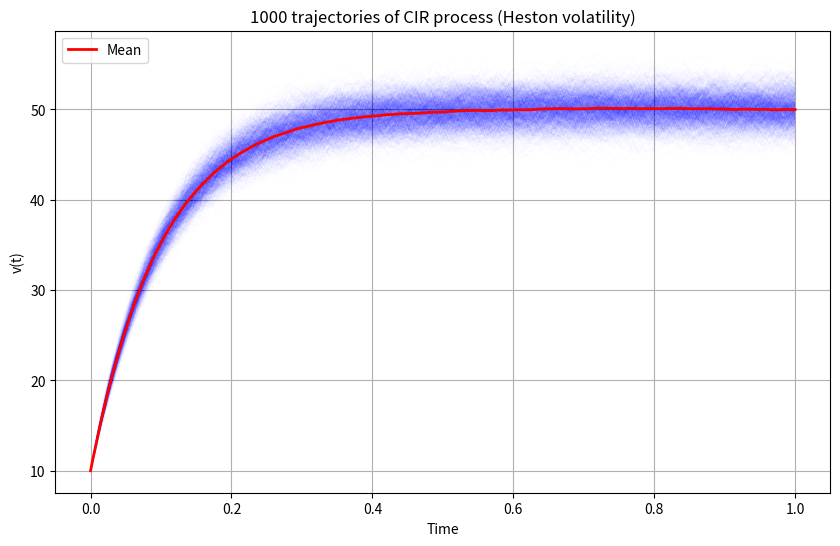
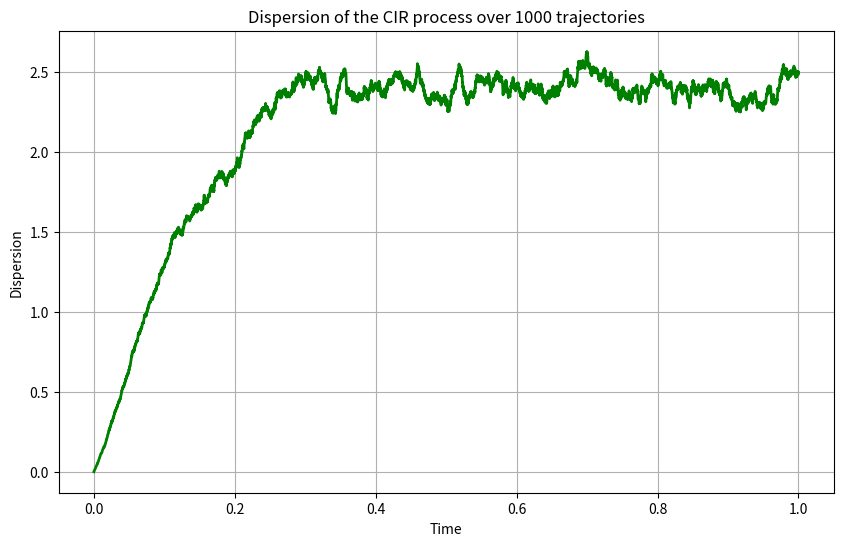

Reproduce these figures in Python, in order.
import numpy as np
import matplotlib.pyplot as plt

T = 1.0
v0 = 10.0
k = 10.0
theta = 50.0
q = 1.0
dt = 0.0001
n_steps = int(T / dt)
time = np.linspace(0, T, n_steps + 1)
n_paths = 1000

trajectories = np.zeros((n_paths, n_steps + 1))
trajectories[:, 0] = v0

for i in range(1, n_steps + 1):
    dW = np.sqrt(dt) * np.random.randn(n_paths)
    v_prev = trajectories[:, i - 1]
    dv = k * (theta - v_prev) * dt + q * np.sqrt(v_prev) * dW
    v_new = v_prev + dv
    trajectories[:, i] = v_new

plt.figure(figsize=(10, 6))
plt.plot(time, trajectories.T, color='blue', alpha=0.015, linewidth=0.15)
mean_traj = np.mean(trajectories, axis=0)
plt.plot(time, mean_traj, color='red', linewidth=2, label='Mean')
plt.xlabel('Time')
plt.ylabel('v(t)')
plt.title('1000 trajectories of CIR process (Heston volatility)')
plt.legend()
plt.grid(True)
plt.savefig("OrnsteinUhlenbeckTrajectories.png")

variance = np.var(trajectories, axis=0)
plt.figure(figsize=(10, 6))
plt.plot(time, variance, color='green', linewidth=2)
plt.xlabel('Time')
plt.ylabel('Dispersion')
plt.title('Dispersion of the CIR process over 1000 trajectories')
plt.grid(True)
plt.savefig("OrnsteinUhlenbeckVariance.png")
